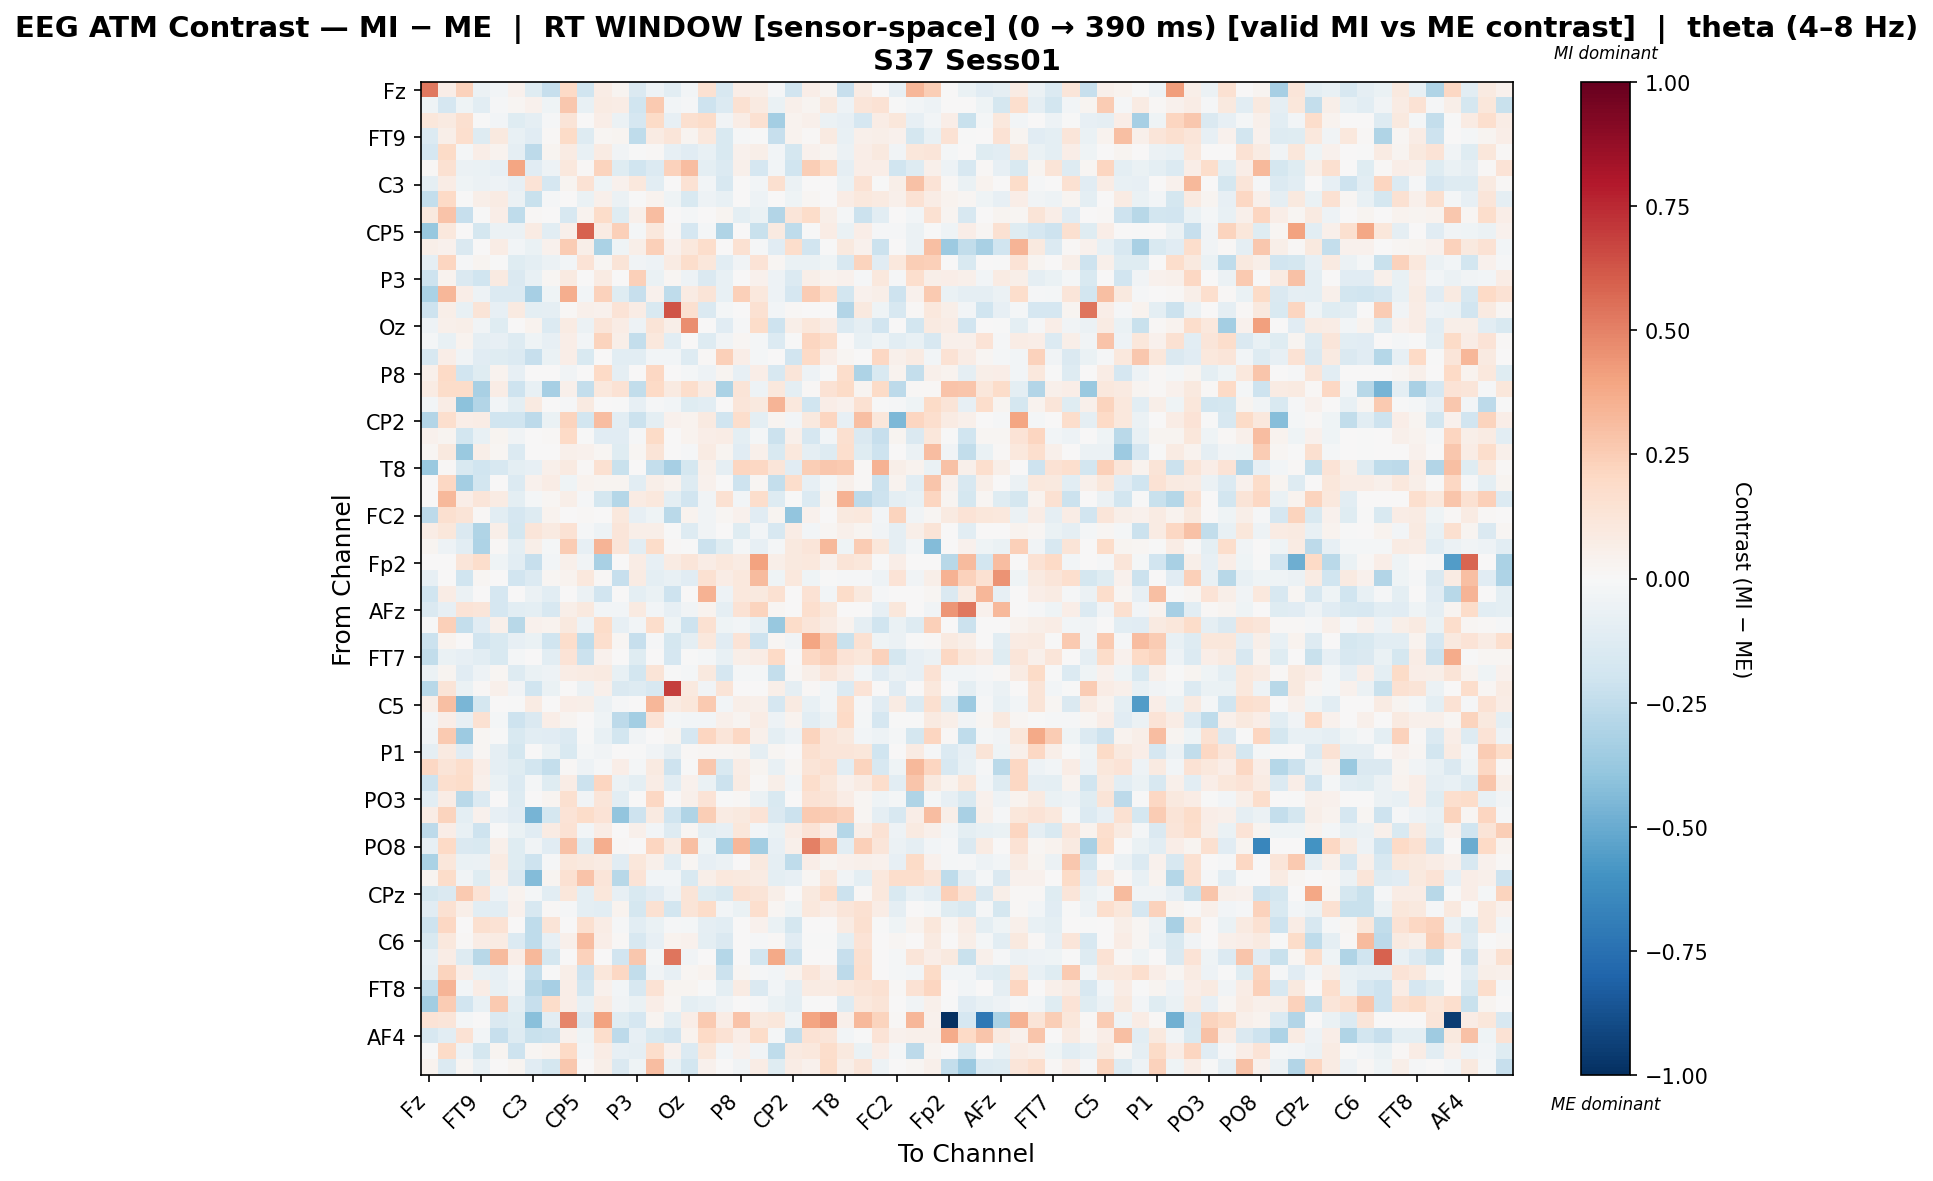

Source data for this figure (header and first rows):
, Fz, F3, F7, FT9, FC5, FC1, C3, T7, TP9, CP5, CP1, Pz, P3, P7, O1, Oz, O2, P4, P8, TP10, CP6, CP2, Cz
Fz, 0.5309, 0.07012, 0.2301, -0.05672, -0.02436, 0.0392, -0.1244, -0.2278, 0.1987, -0.1982, 0.07051, 0.03, -0.1414, -0.05357, -0.1041, -0.02887, 0.1514, -0.157, 0.06879, 0.06167, -0.01413, -0.1926, 0.06879
F3, -0.04623, -0.1663, -0.0433, -0.1027, -0.01073, 0.01858, 0.04515, -0.03997, 0.2689, -0.07377, 0.08254, 0.07099, -0.2014, 0.2611, -0.02585, -0.01403, -0.2096, -0.1357, 0.1539, 0.09297, -0.06388, 0.04809, 0.02702
F7, 0.1153, 0.09099, 0.1595, -0.001968, -0.03118, -0.1245, -0.09374, -0.008116, 0.1262, 0.0, 0.06852, -0.06194, -0.171, 0.1897, -0.08552, 0.1616, 0.1831, -0.03236, 0.07794, 0.1552, -0.3401, 0.0325, 0.05315
FT9, -0.1389, 0.06122, 0.1665, -0.1319, 0.09536, -0.07174, -0.1137, 0.01013, 0.1929, -0.13, 0.02299, 0.02562, -0.2561, 0.07841, 0.1185, 0.02646, 0.1076, -0.155, -0.01343, -0.007378, -0.2322, 0.03533, 0.009775
FC5, -0.1642, 0.191, -0.02139, 0.06472, 0.03561, -0.09357, -0.2652, 0.02489, 0.07819, -0.07276, 0.07819, -0.03134, -0.006425, 0.009799, -0.08368, -0.1105, -0.07146, -0.1518, 0.03983, 0.05763, -0.02601, -0.1753, 0.03983
FC1, 0.0109, 0.1552, -0.05701, -0.06416, -0.08428, 0.3932, -0.1171, -0.04742, 0.1039, 0.01547, 0.2245, -0.1195, -0.201, -0.139, 0.2282, 0.3099, -0.09413, -0.1376, 0.0485, -0.1718, -0.03109, -0.2008, 0.2444
C3, -0.08841, 0.07299, -0.04625, -0.06065, -0.05427, -0.07997, 0.1367, -0.1677, 0.02716, 0.1478, -0.04107, 0.04263, 0.1016, -0.1085, 0.001604, 0.1444, -0.02862, -0.16, 0.0, -0.02722, 0.1584, -0.05473, 0.0
T7, -0.2385, 0.1968, -0.005255, 0.05671, 0.08361, -0.05794, -0.2256, -0.01216, 0.0, -0.0649, 0.04942, -0.05901, -0.00694, 0.03729, -0.04004, -0.1552, -0.05098, -0.07393, 0.0, -0.05226, 0.0, -0.04388, 0.02142
TP9, 0.09437, 0.2819, -0.2291, -0.007265, 0.06419, -0.2511, 0.00846, 0.0, -0.1607, 0.03149, 0.183, -0.1236, 0.05329, 0.3065, 0.001209, -0.02228, 0.002732, 0.02543, -0.09859, -0.06486, -0.2919, 0.1209, 0.1831
CP5, -0.3753, 0.1029, 0.0, -0.1753, -0.0601, -0.05698, 0.07883, -0.1068, 0.05458, 0.5867, 0.08398, 0.2363, -0.02038, 0.1061, 0.01362, -0.1662, -0.02047, -0.3013, 0.0, -0.223, 0.08648, -0.254, -0.005274
CP1, 0.05491, 0.03959, -0.1476, 0.003729, 0.07233, -0.02854, -0.06936, 0.04018, 0.2524, 0.05491, -0.3196, -0.03929, 0.05759, 0.242, 0.04018, 0.1018, 0.1788, 0.0, 0.1521, -0.01053, -0.1128, 0.1766, -0.1911
Pz, -0.08793, 0.2145, -0.009546, 0.0311, -0.0005626, -0.121, -0.0997, -0.0589, -0.02871, 0.1396, 0.01834, 0.1268, -0.03268, -0.04826, 0.08116, 0.172, 0.1131, -0.1027, -0.03358, 0.1382, 0.01651, -0.06739, -0.06851
P3, -0.2089, 0.03488, -0.1462, -0.1975, 0.08702, -0.1444, -0.07279, 0.01927, 0.08709, 0.001234, 0.08141, 0.002028, 0.2385, -0.06902, 0.02053, -0.05153, -0.1467, -0.07793, 0.00568, 0.04211, -0.04876, -0.1345, 0.06242
P7, -0.3141, 0.3302, 0.06823, -0.05308, -0.1366, -0.1336, -0.3356, -0.04444, 0.3637, -0.02705, 0.2343, -0.1174, -0.23, 0.04423, -0.2512, 0.08278, 0.1274, -0.07723, 0.2353, 0.1024, -0.05029, -0.1671, 0.2519
O1, -0.2102, 0.05488, -0.07211, 0.1291, -0.08392, 0.09071, -0.09797, -0.09102, 0.008636, 0.0521, 0.04541, 0.1373, 0.07753, -0.1531, 0.6277, 0.1611, -0.1438, -0.01824, 0.0, 0.1553, -0.02817, 0.01337, 0.0
Oz, -0.05391, 0.04943, 0.05934, -0.03364, -0.1187, 0.006822, 0.03394, -0.1369, 0.08135, -0.05717, 0.1237, 0.07336, -0.05386, 0.1277, 0.06087, 0.4611, 0.0, -0.1163, -0.01075, 0.1819, -0.2045, 0.05577, 0.1137
O2, -0.0181, -0.07398, 0.03804, -0.09144, -0.07989, -0.125, -0.03957, -0.08307, 0.06498, -0.02465, 0.2249, 0.05679, -0.2383, 0.108, -0.1084, 0.0, -0.1279, -0.03439, 0.01794, -0.01645, -0.1391, -0.001702, 0.2158
P4, -0.163, 0.06773, -0.03148, -0.1165, -0.1195, -0.1392, -0.2273, -0.06396, 0.06281, -0.1519, 0.0, -0.1046, -0.1082, -0.03079, -0.02708, -0.1298, 0.01119, 0.2378, 0.06281, -0.02012, 0.0, -0.193, 0.1974
P8, 0.05293, 0.1981, -0.193, -0.1213, 0.03573, -0.08531, 0.0, 0.0, -0.03225, 0.0, 0.2026, -0.08985, 0.002646, 0.2071, 0.0, -0.01707, -0.0515, 0.02779, -0.08377, 0.06748, -0.1605, 0.1232, -0.05056
TP10, 0.08327, 0.1861, 0.1829, -0.328, 0.07048, -0.2101, -0.07601, -0.3309, 0.04743, -0.2421, 0.1037, 0.1442, -0.2487, 0.196, 0.08616, 0.1751, 0.08148, -0.3129, 0.1281, -0.04935, 0.1049, -0.1013, 0.009999
CP6, -0.02636, 0.07331, -0.4099, -0.2914, -0.0278, -0.09808, 0.09228, 0.0, -0.00989, 0.08623, 0.001455, -0.004357, -0.08069, -0.01512, -0.02454, -0.1215, -0.1051, 0.0, 0.1247, 0.1013, 0.3412, 0.1048, -0.202
CP2, -0.2933, 0.1707, 0.06735, 0.07335, -0.1988, -0.2019, -0.2604, -0.06876, 0.226, -0.1819, 0.3061, -0.109, -0.2149, -0.09454, 0.04508, 0.03254, 0.08981, -0.2005, 0.1731, -0.09479, 0.02777, -0.02944, 0.09499
Cz, 0.04361, 0.02484, -0.1813, -0.07291, 0.02944, -0.03576, 0.0, 0.01417, 0.2031, -0.004775, -0.1104, -0.1098, -0.01095, 0.194, 0.0, 0.03737, 0.06914, 0.07086, -0.09848, -0.01883, -0.2154, 0.05053, -0.1705
C4, 0.0219, 0.0954, -0.368, 0.06151, 0.0219, -0.1378, 0.0, 0.0, 0.05432, 0.04653, 0.01854, -0.123, 0.02326, 0.1259, 0.0, -0.01182, 0.08269, 0.02874, -0.1153, 0.04806, -0.1503, 0.1077, -0.09367
T8, -0.3714, 0.01133, -0.1516, -0.1984, -0.1583, -0.1005, -0.07909, 0.04864, 0.08867, 0.01393, 0.1526, -0.2218, 0.005141, -0.2404, -0.3295, -0.1787, 0.04758, -0.0916, 0.2156, 0.2103, 0.1234, -0.1163, 0.2492
FT10, 0.002598, 0.2041, -0.3401, -0.1839, 0.005414, -0.1346, 0.04546, 0.07729, -0.04098, 0.03523, 0.02953, 0.02808, -0.102, 0.05721, 0.03134, -0.1282, 0.03933, 0.0, -0.205, 0.01846, -0.237, 0.1784, -0.08417
FC6, 0.0, 0.3249, 0.06699, 0.1174, 0.08415, -0.09495, -0.01841, 0.02065, 0.05869, -0.01227, -0.1781, -0.2839, 0.08415, 0.1027, -0.09817, -0.188, -0.03623, 0.1537, -0.02789, 0.175, -0.1309, -0.005369, -0.1398
FC2, -0.2655, 0.157, 0.1269, 0.009154, -0.1021, -0.1649, -0.1315, 0.0347, 0.001636, 0.01333, 0.0, 0.1045, -0.0824, -0.04287, -0.2667, 0.03742, -0.03238, 0.02268, 0.03926, -0.1126, 0.02442, -0.3909, 0.03926
F4, 0.07493, 0.1127, -0.1475, -0.2976, 0.05572, -0.173, 0.1176, 0.08752, 0.1469, -0.01406, -0.04761, 0.1211, 0.05707, 0.05984, -0.005561, -0.1266, -0.03516, 0.002692, -0.12, -0.02448, -0.1638, 0.07425, -0.02448
F8, 0.02601, -0.05427, -0.1048, -0.3048, 0.008837, -0.1009, 0.05839, -0.02081, 0.2551, -0.08101, 0.3412, 0.1241, -0.1024, 0.1846, 0.008717, -0.004058, -0.2124, -0.1178, -0.01969, -0.08499, -0.01587, 0.1001, 0.1193
Fp2, 0.0, 0.0, 0.1201, 0.1735, -0.04548, -0.109, -0.2318, -0.0301, 0.04902, -0.03242, -0.3246, 0.0, 0.07799, -0.083, 0.08022, 0.1234, 0.0722, 0.1047, 0.08208, 0.4001, 0.06018, 0.09804, 0.1076
AF7, -0.08159, 0.0, -0.1961, 0.01667, 0.0, -0.1948, -0.1377, 0.02023, 0.03494, 0.1065, 0.01438, -0.2278, 0.08407, -0.09919, -0.07204, -0.1144, 0.1499, 0.07195, 0.1071, 0.3176, -0.04057, 0.1021, -0.04361
AF3, -0.1992, 0.07489, -0.06166, 0.0, -0.1666, 0.002863, -0.06235, -0.1063, 0.0, -0.06191, -0.1878, 0.0, -0.09802, -0.06621, -0.207, 0.0, 0.347, -0.04749, 0.1063, 0.1004, 0.1514, 0.003981, 0.1408
AFz, -0.1445, -0.08476, 0.1379, 0.1207, -0.1705, -0.1071, -0.09783, -0.1635, 0.06082, 0.09906, -0.03087, -0.02988, 0.08797, -0.0312, -0.08134, -0.0326, 0.03797, -0.0929, 0.141, 0.2206, 0.01575, 0.0005945, 0.171
F1, -0.00252, 0.242, -0.2399, -0.1113, 0.04956, -0.2735, 0.04069, 0.03474, 0.1001, -0.05286, 0.1866, -0.08175, -0.02593, 0.1754, -0.04094, -0.2034, 0.1526, -0.04583, -0.03077, -0.07247, -0.3787, 0.1807, 0.1233
F5, -0.2178, 0.0331, 0.0, -0.1945, -0.1533, -0.08302, -0.06426, -0.1957, 0.1783, -0.2503, 0.1648, 0.02098, -0.2295, -0.01221, -0.1792, -0.09407, 0.1056, -0.1139, 0.1383, -0.2074, 0.02098, -0.03166, 0.3911
FT7, -0.2491, -0.06904, -0.08229, -0.109, -0.1515, -0.0159, 0.0, -0.1086, 0.1388, -0.2128, 0.04616, 0.0, -0.1229, 0.006156, -0.1654, -0.004258, -0.01628, -0.07533, 0.06213, 0.07135, 0.199, 0.0, 0.2062
FC3, -0.05772, 0.02756, -0.1153, -0.05159, 0.01832, -0.1284, -0.0662, -0.05073, 0.07812, 0.08537, 0.09202, -0.07284, -0.1804, 0.1253, -0.003499, -0.02329, 0.09582, -0.1653, -0.02212, -0.02009, -0.2373, 0.01531, 0.05586
C1, -0.2753, 0.1254, -0.0676, 0.01375, 0.04752, -0.03219, -0.1969, -0.06452, 0.0, -0.05655, 0.05447, -0.1431, -0.1292, -0.161, 0.689, 0.09957, -0.03581, 0.1327, 0.0, 0.006146, 0.0605, -0.08958, 0.01018
C5, 0.05506, 0.3046, -0.4547, -0.1747, 0.0, -0.006363, 0.08354, 0.0, 0.06853, 0.05886, -0.06071, -0.01099, 0.0, 0.3281, 0.08354, 0.1133, 0.2613, -0.02559, 0.05614, 0.04879, -0.1701, 0.08683, -0.07496
TP7, -0.02491, 0.06649, -0.07955, 0.151, -0.02028, -0.2036, -0.1451, 0.07023, 0.02462, 0.0, -0.04129, -0.2654, -0.336, 0.1348, -0.01663, -0.0257, -0.02869, 0.0516, 0.02822, 0.07317, -0.04929, 0.03901, -0.1048
CP3, -0.03849, 0.2651, -0.3672, 0.01908, -0.006818, -0.1554, -0.1081, -0.1117, -0.1402, -0.001502, -0.07662, -0.1818, -0.03604, 0.005132, 0.02971, -0.1652, 0.2186, 0.1221, 0.2069, 0.04866, -0.09456, -0.05003, 0.2237
P1, -0.08911, 0.09204, -0.1138, 0.01834, -0.08911, -0.1771, 0.0, -0.06556, -0.1546, -0.01715, -0.03232, 0.0, -0.0003262, -0.03898, -0.08911, 0.01087, 0.02074, 0.01961, 0.02464, -0.08611, 0.01785, 0.0, 0.1594
P5, 0.2072, 0.1317, 0.1786, 0.068, -0.08749, -0.1175, -0.1806, -0.2381, 0.00791, -0.0539, -0.01227, 0.07009, -0.01881, 0.092, -0.2104, -0.0003603, 0.2693, -0.1495, 0.07161, 0.02847, -0.07127, 0.01792, 0.1302
PO7, -0.204, 0.1673, 0.1814, 0.05042, -0.06724, -0.1336, -0.01603, -0.1226, 0.07197, -0.2172, 0.2113, -0.06202, -0.1007, 0.07807, -0.1041, 0.0408, -0.06824, -0.2165, 0.08537, 0.01234, 0.05531, -0.02983, 0.1788
PO3, -0.1059, 0.07555, -0.2722, -0.1335, 0.0, -0.1255, 0.0, 0.02661, 0.1582, -0.03799, 0.1179, -0.1023, 0.0, 0.2086, 0.0, 0.04916, 0.1341, -0.004746, 0.01336, -0.05781, -0.1542, 0.0, 0.1462
POz, 0.07549, 0.2222, -0.09967, 0.04492, -0.08001, -0.1163, -0.4678, -0.1796, 0.1347, 0.1839, 0.1368, -0.3958, -0.2061, 0.09038, -0.197, -0.3017, 0.2465, 0.0818, 0.09833, 0.1376, -0.1449, -0.2132, 0.2582
PO4, -0.263, 0.06441, -0.07278, -0.2063, -0.002282, -0.06421, -0.1143, 0.0829, 0.1478, -0.02505, 0.07659, 0.002532, 0.05035, -0.02629, -0.129, 0.0208, -0.0941, -0.08339, 0.1166, -0.03083, -0.06465, 0.07726, 0.1335
PO8, -0.07954, 0.1964, -0.1481, -0.1496, 0.05124, -0.1196, -0.0389, -0.1099, 0.2934, -0.1253, 0.3632, 0.01404, 0.0, 0.2168, 0.09013, 0.2996, -0.04167, -0.3193, 0.3337, -0.3446, -0.08404, 0.04694, 0.5014
P6, -0.3193, 0.1119, -0.06327, -0.05657, 0.07848, -0.1196, -0.2098, -0.01235, 0.1133, 0.09696, 0.08403, -0.116, 0.1147, 0.05313, -0.1043, 0.01606, -0.07882, -0.05472, 0.0, 0.0949, -0.08839, -0.2519, 0.06253
P2, 0.02911, 0.1834, -0.0351, -0.1239, 0.05454, -0.1437, -0.4338, 0.02643, 0.1524, 0.2827, 0.1195, -0.2777, 0.1373, -0.02357, -0.02749, -0.1508, 0.0602, 0.1025, 0.09429, 0.0793, -0.09412, -0.07959, 0.02121
CPz, -0.1785, -0.1425, 0.2595, 0.1395, -0.04962, 0.03623, -0.01972, -0.1016, 0.112, -0.09958, 0.1135, -0.08344, -0.156, -0.1117, -0.04964, 0.1295, -0.1236, -0.153, 0.1552, 0.1295, 0.05483, 0.003364, 0.1
CP4, -0.1103, 0.153, 0.0578, -0.104, -0.1056, 0.04371, -0.1603, 0.01039, -0.01172, -0.101, -0.1033, 0.03195, -0.1788, 0.1558, -0.1804, 0.1326, 0.1869, -0.0291, -0.06801, 0.1645, 0.0223, -0.04672, 0.1037
TP8, -0.2067, 0.208, 0.0, 0.1629, 0.142, 0.006829, -0.2511, 0.1318, 0.0, 0.1572, 0.07342, -0.01025, -0.1019, -0.06853, -0.01559, -0.01783, -0.0884, -0.1043, 0.0, 0.04314, -0.0655, -0.1758, 0.0
C6, -0.1503, 0.1074, 0.01272, 0.07681, 0.07956, -0.1391, -0.2548, -0.07894, 0.05338, 0.3103, 0.06857, 0.01551, -0.1621, -0.0848, 0.03783, 0.04121, -0.1011, -0.1418, 0.0, -0.01501, 0.009912, -0.1139, -0.001996
C2, -0.08157, 0.0725, -0.129, -0.2741, 0.3177, 0.06827, 0.3256, -0.1719, 0.0, 0.232, 0.0, -0.1891, 0.2698, -0.02273, 0.5374, -0.0348, 0.0, -0.2853, 0.0, -0.1818, 0.3826, -0.2125, 0.0
FC4, -0.08857, 0.2239, 0.06959, -0.06505, -0.0804, -0.02068, -0.2346, -0.004456, 0.0547, -0.2037, 0.1147, 0.2039, -0.2445, -0.03194, -0.08206, 0.01782, 0.03526, -0.2186, 0.01998, -0.008568, -0.03112, 0.03229, 0.1186
FT8, -0.2412, 0.3384, -0.02641, 0.07718, -0.07154, -0.03729, -0.2812, -0.3305, 0.06461, -0.187, 0.04259, -0.0255, -0.16, 0.1427, 0.02823, 0.03, -0.00587, -0.09428, 0.08443, -0.1419, -0.02348, -0.09157, 0.08443
F6, -0.3507, 0.2505, -0.1908, -0.07417, 0.2637, -0.1007, -0.2333, 0.1858, 0.0696, -0.07398, 0.07897, -0.03326, -0.06317, 0.06719, 0.01658, -0.09804, -0.07595, -0.0323, 0.0, -0.01495, -0.06844, -0.09576, -0.003998
AF8, 0.1346, 0.1231, -0.01626, 0.0, -0.1443, -0.1244, -0.4214, -0.1029, 0.4871, -0.1423, 0.4013, -0.1241, -0.1654, 0.026, -0.09591, 0.06525, 0.2599, 0.07485, 0.2836, 0.0998, 0.1128, -0.04461, 0.3928
... 3 more rows
